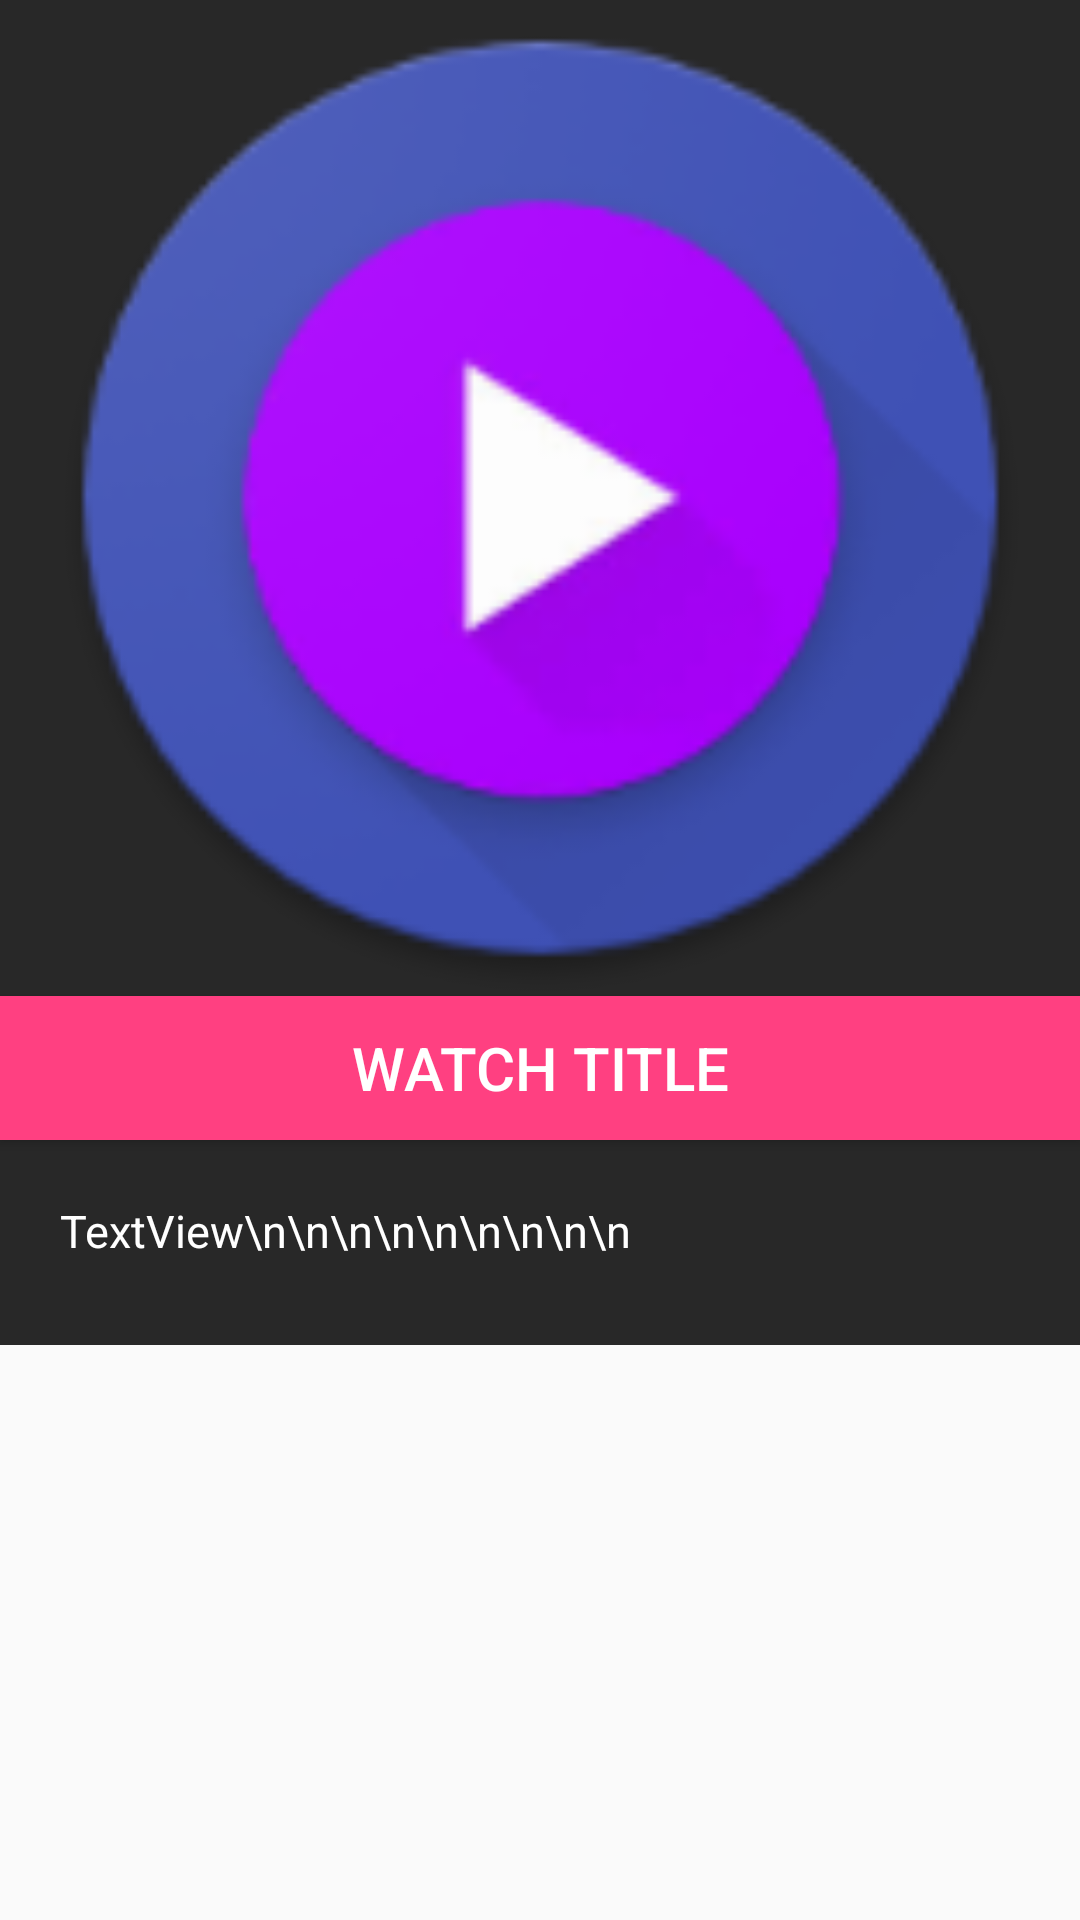

Here is an Android app screen rendered from its layout file. Give the layout XML and the strings, colors and styles it references.
<!-- AndroidManifest.xml: application theme AppTheme -->
<!-- res/layout/activity_anime_details.xml -->
<?xml version="1.0" encoding="utf-8"?>
<ScrollView xmlns:android="http://schemas.android.com/apk/res/android"
    xmlns:app="http://schemas.android.com/apk/res-auto"
    xmlns:tools="http://schemas.android.com/tools"
    android:layout_width="fill_parent"
    android:layout_height="wrap_content">

    <android.support.constraint.ConstraintLayout xmlns:android="http://schemas.android.com/apk/res/android"
        xmlns:app="http://schemas.android.com/apk/res-auto"
        xmlns:tools="http://schemas.android.com/tools"
        android:layout_width="match_parent"
        android:layout_height="match_parent"
        android:background="@color/activityBackground"
        tools:context=".AnimeDetails"
        tools:layout_editor_absoluteY="81dp">

        <ImageView
            android:id="@+id/animeCover"
            android:layout_width="0dp"
            android:layout_height="332dp"
            app:layout_constraintEnd_toEndOf="parent"
            app:layout_constraintHorizontal_bias="0.0"
            app:layout_constraintStart_toStartOf="parent"
            app:layout_constraintTop_toTopOf="parent"
            app:srcCompat="@mipmap/ic_launcher" />

        <Button
            android:id="@+id/episodeButton"
            style="@style/Widget.AppCompat.Button"
            android:layout_width="0dp"
            android:layout_height="wrap_content"
            android:background="@color/colorAccent"
            android:ellipsize="end"
            android:maxLines="1"
            android:text="Watch title"
            android:textColor="@color/textColor"
            android:textSize="20sp"
            app:layout_constraintEnd_toEndOf="parent"
            app:layout_constraintStart_toStartOf="parent"
            app:layout_constraintTop_toBottomOf="@+id/animeCover" />

        <TextView
            android:id="@+id/animeDetails"
            android:layout_width="0dp"
            android:layout_height="match_parent"
            android:layout_marginBottom="8dp"
            android:padding="20dp"
            android:text="TextView\n\n\n\n\n\n\n\n\n"
            android:textColor="@color/textColor"
            android:textSize="15sp"
            app:layout_constraintBottom_toBottomOf="parent"
            app:layout_constraintEnd_toEndOf="parent"
            app:layout_constraintStart_toStartOf="parent"
            app:layout_constraintTop_toBottomOf="@+id/episodeButton" />

        <ProgressBar
            android:id="@+id/progressBar"
            style="?android:attr/progressBarStyle"
            android:layout_width="128dp"
            android:layout_height="135dp"
            android:layout_marginBottom="190dp"
            android:layout_marginTop="64dp"
            app:layout_constraintBottom_toTopOf="@+id/episodeButton"
            app:layout_constraintEnd_toEndOf="parent"
            app:layout_constraintHorizontal_bias="0.498"
            app:layout_constraintStart_toStartOf="parent"
            app:layout_constraintTop_toTopOf="parent"
            app:layout_constraintVertical_bias="0.0" />

    </android.support.constraint.ConstraintLayout>
</ScrollView>
<!-- resources referenced by this layout -->
<resources>
  <color name="activityBackground">#282828</color>
  <color name="colorAccent">#FF4081</color>
  <color name="textColor">#FFFFFF</color>
  <!-- mipmap ic_launcher: png bitmap (mipmap-hdpi, 6499 bytes) -->
  <style name="AppTheme" parent="Theme.AppCompat.Light.DarkActionBar">
          
          <item name="colorPrimary">@color/colorPrimary</item>
          <item name="colorPrimaryDark">@color/colorPrimaryDark</item>
          <item name="colorAccent">@color/colorAccent</item>
      </style>
  <color name="colorPrimary">#000000</color>
  <color name="colorPrimaryDark">#000000</color>
</resources>
